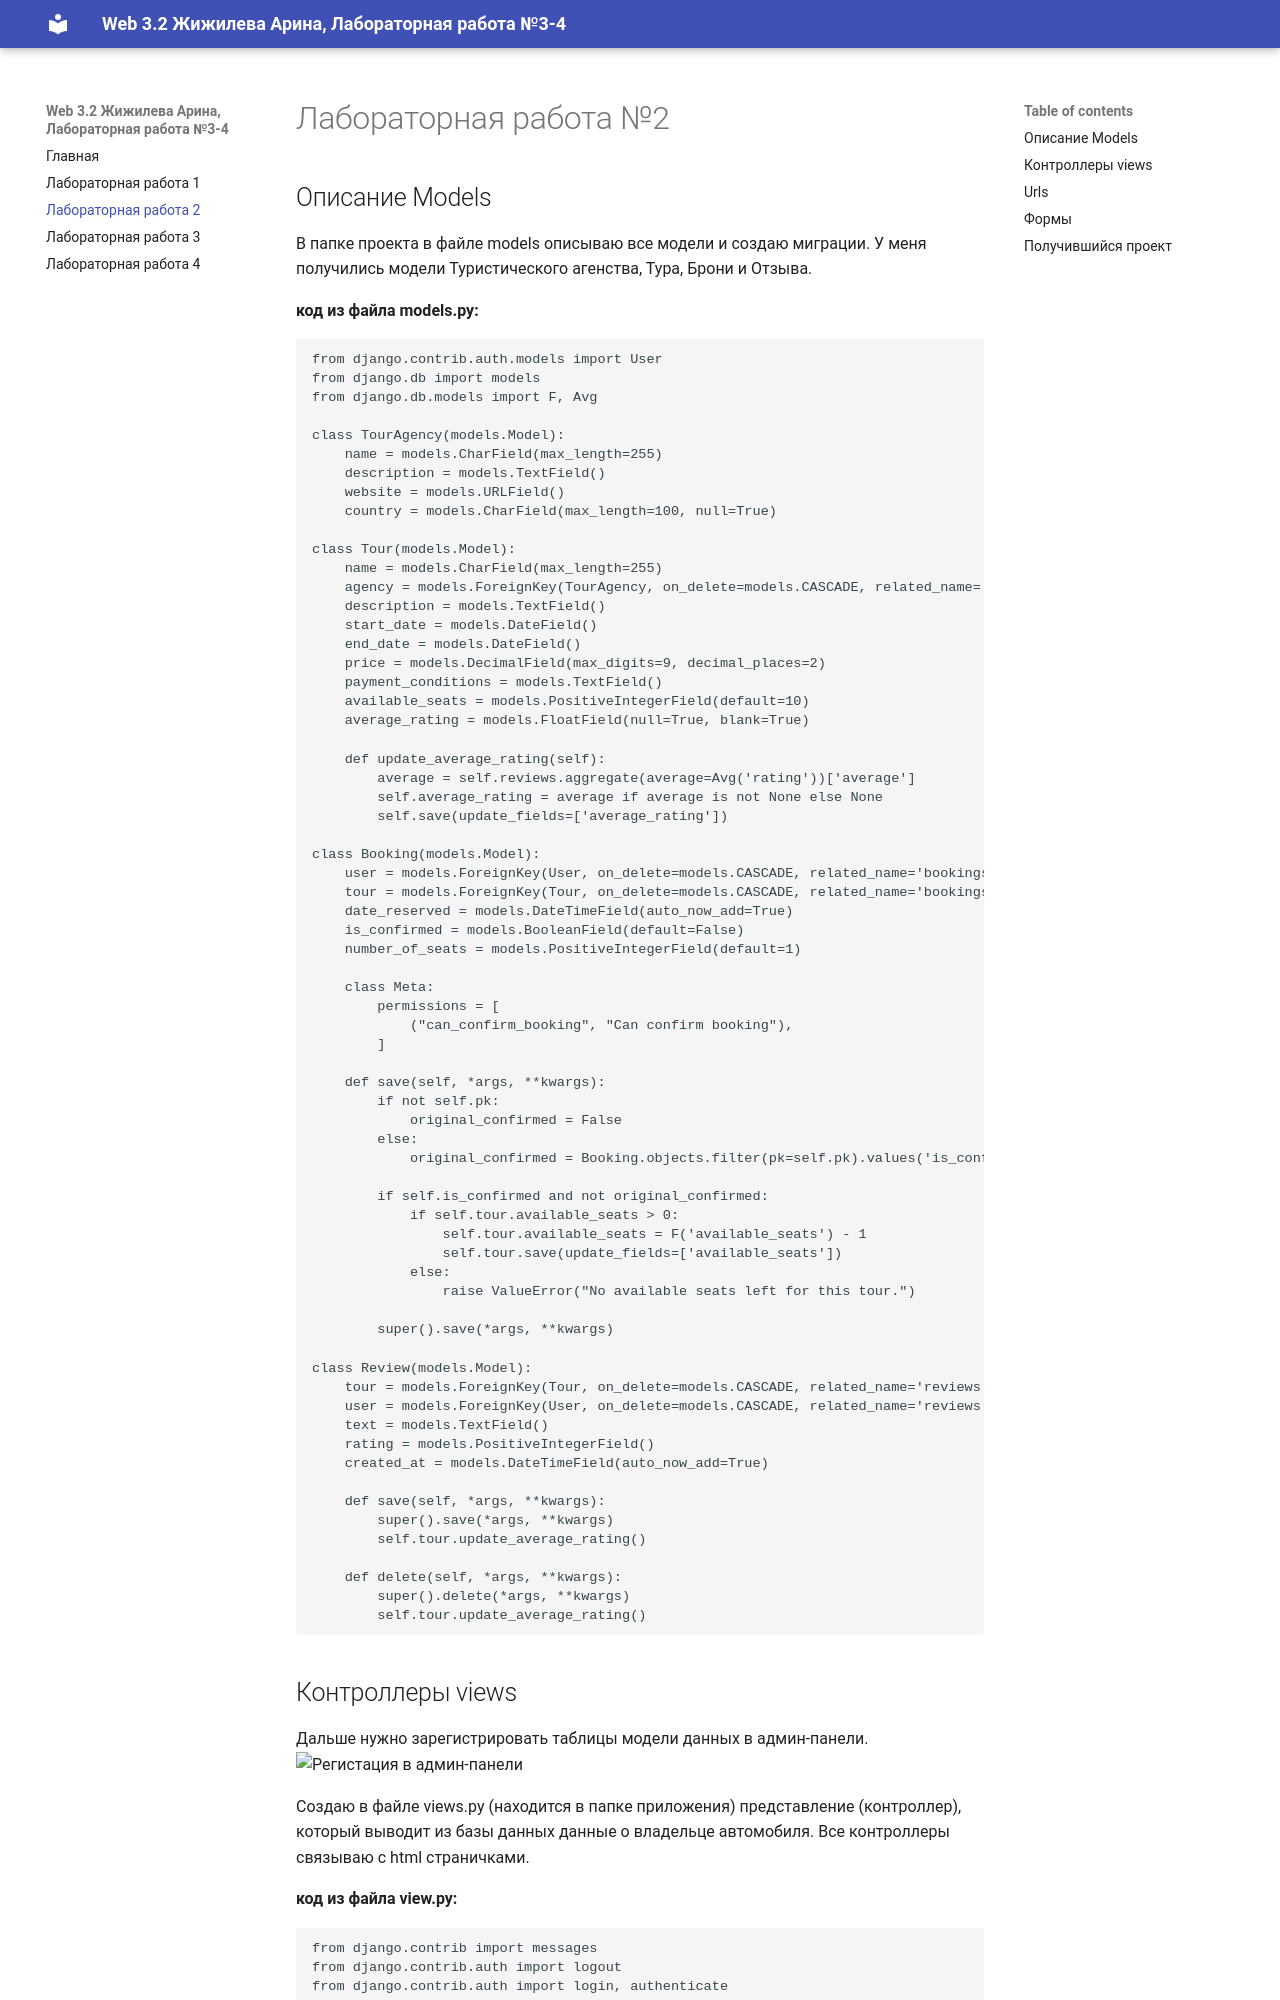

repository: Arina2992/ITMO_ICT_WebDevelopment_2024-2025 · page: chapter2/index.html · generator: mkdocs

# Контроллеры views

Дальше нужно зарегистрировать таблицы модели данных в админ-панели.
![Регистация в админ-панели](images/registration_of_models.png)

Создаю в файле views.py (находится в папке приложения) представление (контроллер), который выводит из базы данных данные о владельце автомобиля. 
Все контроллеры связываю с html страничками.

**код из файла view.py:**
```python
from django.contrib import messages
from django.contrib.auth import logout
from django.contrib.auth import login, authenticate
from django.contrib.auth.forms import AuthenticationForm
from django.shortcuts import render, redirect, get_object_or_404
from django.contrib.auth.decorators import login_required
from .forms import UserRegistrationForm, BookingForm, ReviewForm, TourFilterForm
from .models import Tour, Booking
from django.db.models import Count

# Create your views here.
def login_view(request):
    if request.method == 'POST':
        form = AuthenticationForm(request, data=request.POST)
        if form.is_valid():
            username = form.cleaned_data.get('username')
            password = form.cleaned_data.get('password')
            user = authenticate(request, username=username, password=password)
            if user is not None:
                login(request, user)
                # Перенаправление к 'next' или на 'tour_list' по умолчанию
                next_url = request.GET.get('next', 'tour_list')
                return redirect(next_url)
            else:
                messages.error(request, "Invalid username or password.")
        else:
            messages.error(request, "Invalid username or password.")
    else:
        form = AuthenticationForm()
    return render(request, 'log_in.html', {'form': form})
